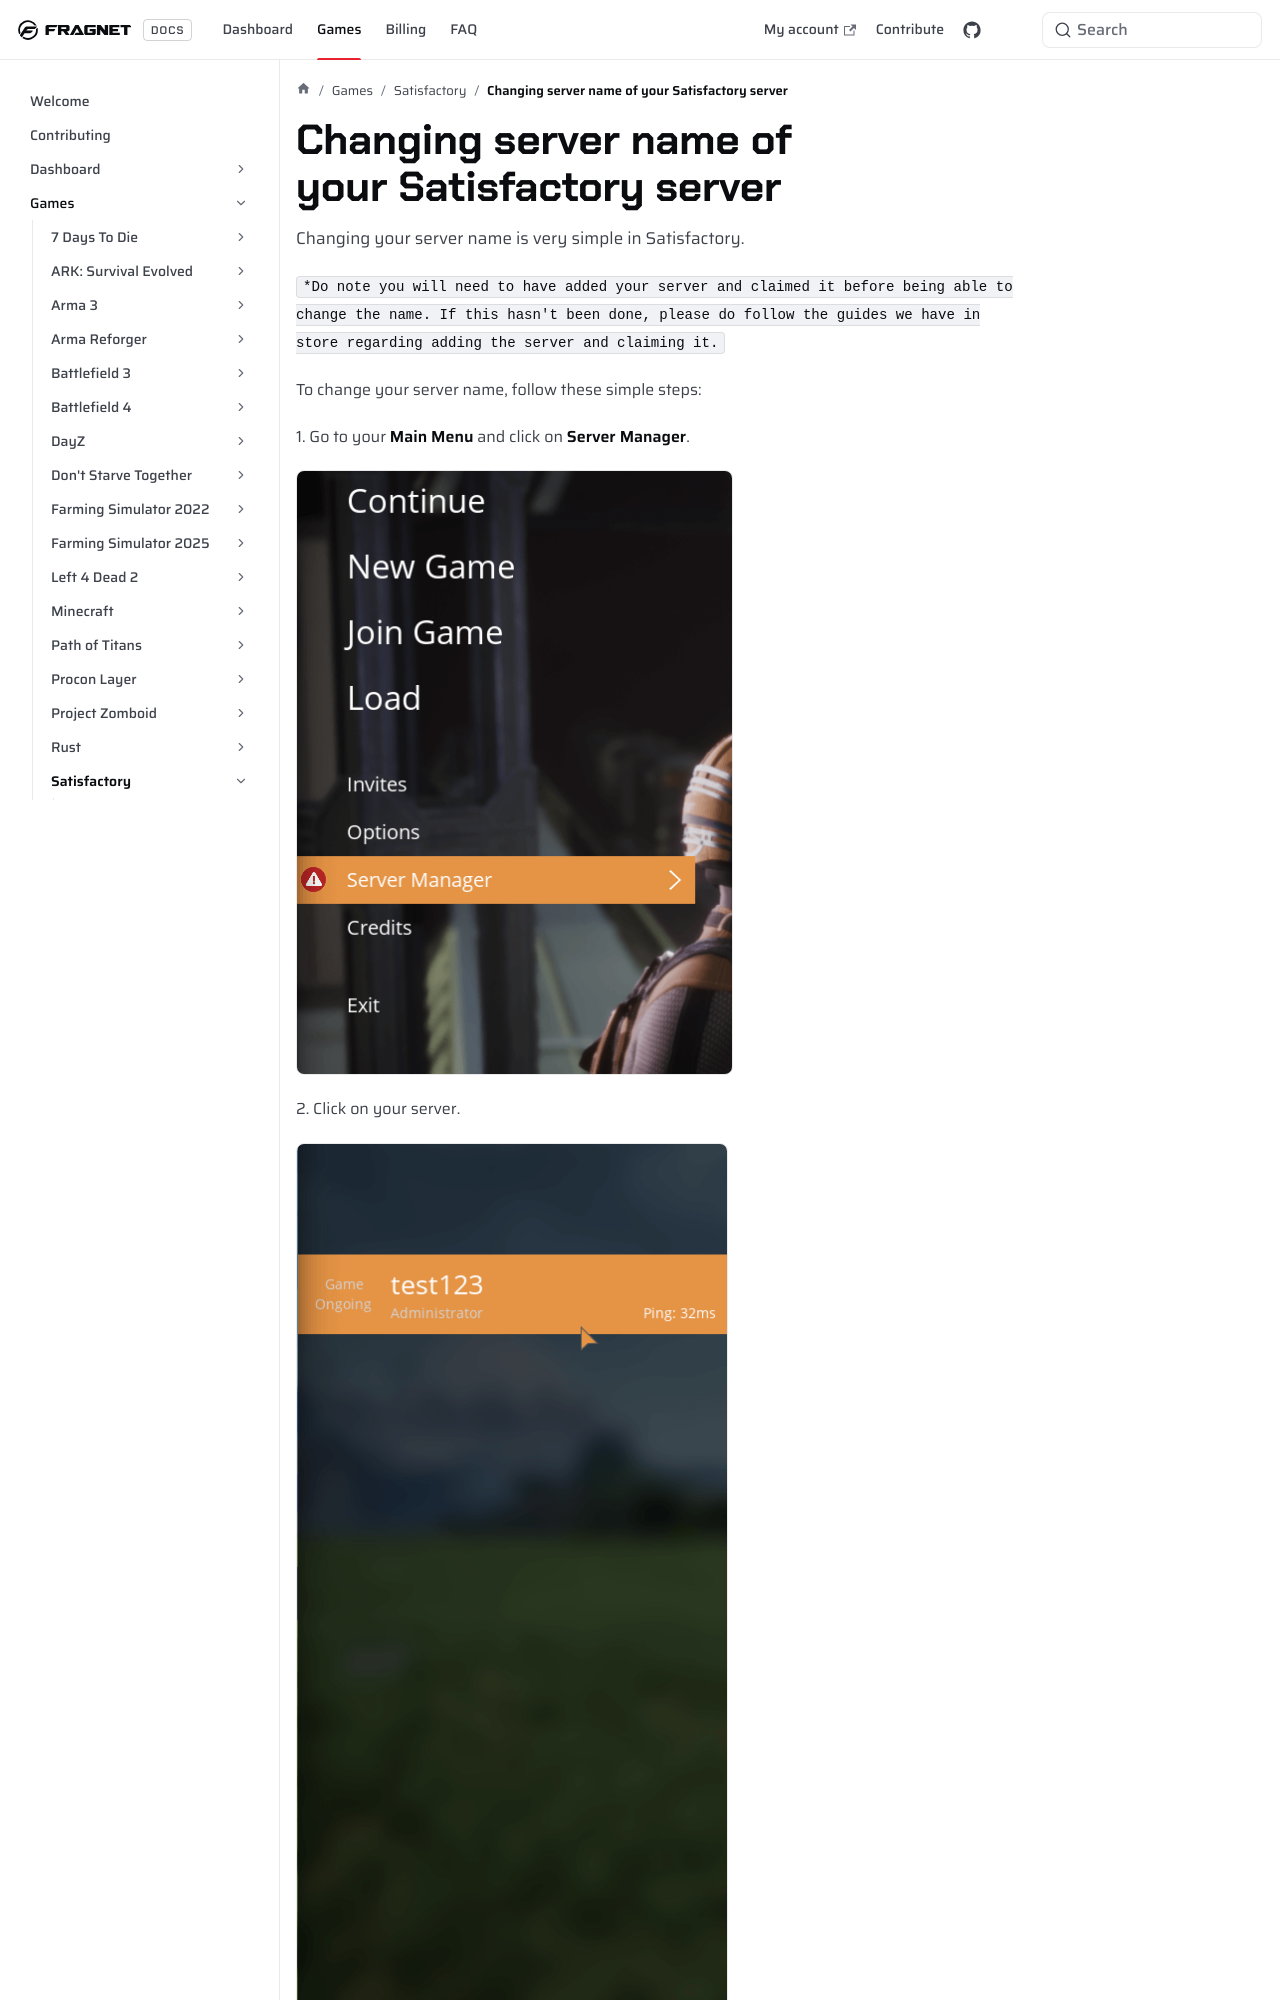

repository: FragnetNetwork/docs · page: games/satisfactory/change-name-of-server/index.html · generator: docusaurus

---
title: Changing server name of your Satisfactory server
keywords: ['satisfactory server name', 'satisfactory server']
---

# Changing server name of your Satisfactory server

Changing your server name is very simple in Satisfactory.

`*Do note you will need to have added your server and claimed it before being able to change the name.
If this hasn't been done, please do follow the guides we have in store regarding adding the server and claiming it.`

To change your server name, follow these simple steps:

1\. Go to your **Main Menu** and click on **Server Manager**.

![Main Menu](images/main-menu.png)

2\. Click on your server.
